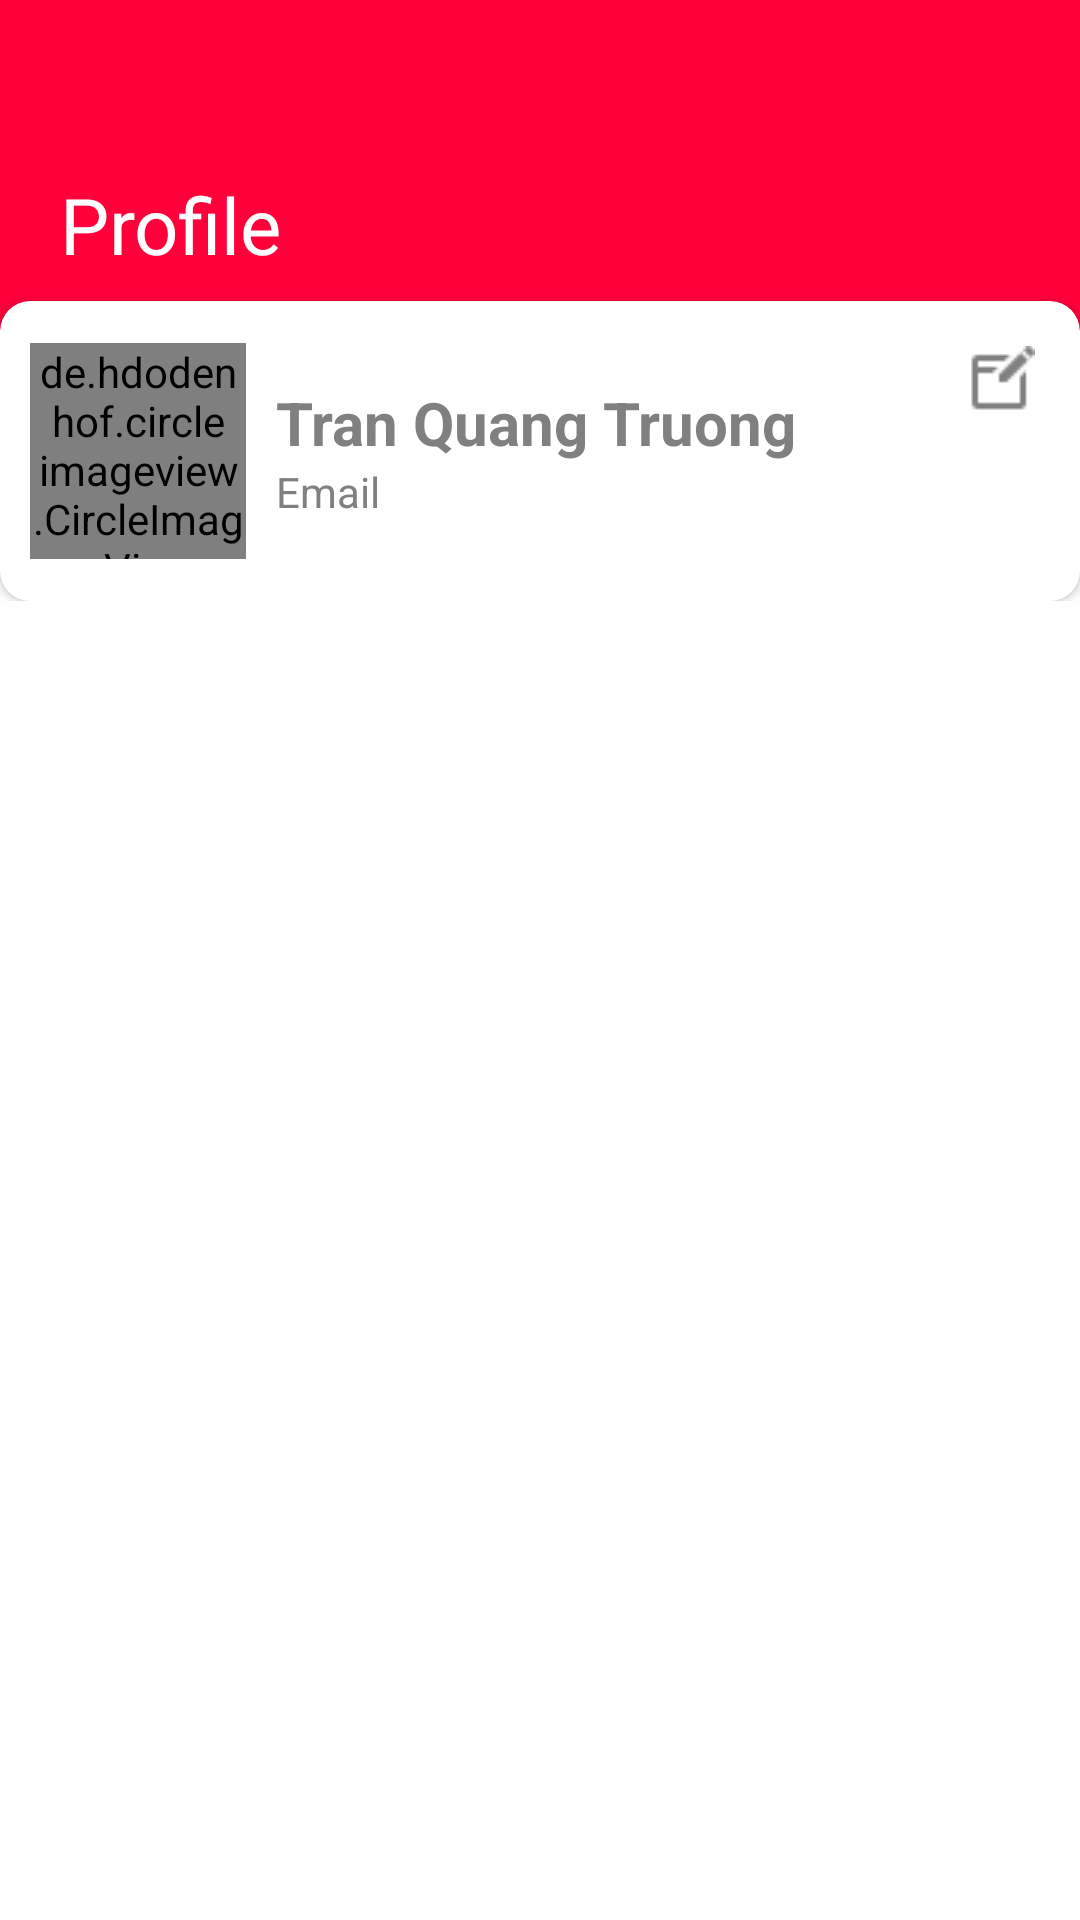

The Android layout XML behind this screen, and the referenced resources:
<!-- AndroidManifest.xml: application theme AppTheme -->
<!-- res/layout/fragment_profile.xml -->
<?xml version="1.0" encoding="utf-8"?>
<ScrollView xmlns:android="http://schemas.android.com/apk/res/android"
    android:layout_width="match_parent"
    android:layout_height="wrap_content"
    xmlns:app="http://schemas.android.com/apk/res-auto">
    <LinearLayout
        android:orientation="vertical"
        android:layout_width="match_parent"
        android:layout_height="match_parent">
        <TextView
            android:id="@+id/profile_title"
            android:text="Profile"
            android:gravity="center_vertical"
            android:padding="20dp"
            android:textSize="26dp"
            android:textColor="@color/white"
            android:background="@color/pinkColor"
            android:layout_width="match_parent"
            android:layout_height="150dp"/>
        <androidx.cardview.widget.CardView
            app:cardCornerRadius="10dp"
            android:layout_gravity="center_horizontal"
            android:background="@color/white"
            android:layout_marginTop="-50dp"
            android:layout_width="360dp"
            android:layout_height="100dp">
            <androidx.constraintlayout.widget.ConstraintLayout
                android:layout_width="match_parent"
                android:layout_height="match_parent">
                <de.hdodenhof.circleimageview.CircleImageView
                    android:id="@+id/profile_img"
                    app:layout_constraintLeft_toLeftOf="parent"
                    android:layout_margin="10dp"
                    app:layout_constraintTop_toTopOf="parent"
                    app:layout_constraintBottom_toBottomOf="parent"
                    android:layout_width="72dp"
                    android:layout_height="72dp"/>
                <LinearLayout
                    android:padding="10dp"
                    app:layout_constraintLeft_toRightOf="@id/profile_img"
                    app:layout_constraintTop_toTopOf="parent"
                    app:layout_constraintBottom_toBottomOf="parent"
                    android:orientation="vertical"
                    android:layout_width="wrap_content"
                    android:layout_height="wrap_content">
                    <TextView
                        android:id="@+id/profile_name"
                        android:text="Tran Quang Truong"
                        android:textColor="@color/grey"
                        android:textStyle="bold"
                        android:textSize="20dp"
                        android:layout_width="wrap_content"
                        android:layout_height="wrap_content"/>
                    <TextView
                        android:id="@+id/proflie_email"
                        android:text="Email"
                        android:textColor="@color/grey"
                        android:textSize="14dp"
                        android:layout_width="wrap_content"
                        android:layout_height="wrap_content"/>
                </LinearLayout>
                <ImageView
                    android:id="@+id/profile_more_img"
                    android:layout_margin="15dp"
                    app:layout_constraintTop_toTopOf="parent"
                    app:layout_constraintRight_toRightOf="parent"
                    android:src="@drawable/ic_create_2"
                    android:layout_width="wrap_content"
                    android:layout_height="wrap_content"/>
            </androidx.constraintlayout.widget.ConstraintLayout>

        </androidx.cardview.widget.CardView>
        <androidx.recyclerview.widget.RecyclerView
            android:id="@+id/profile_rcy_option"
            android:layout_width="match_parent"
            android:layout_height="wrap_content"/>

    </LinearLayout>

</ScrollView>
<!-- resources referenced by this layout -->
<resources>
  <color name="grey">#808080</color>
  <color name="pinkColor">#FF003B</color>
  <color name="white">#ffffff</color>
  <!-- drawable ic_create_2: png bitmap (drawable, 290 bytes) -->
  <style name="AppTheme" parent="Theme.MaterialComponents.DayNight.NoActionBar">
          <item name="colorPrimaryDark">#FC5353</item>
      </style>
</resources>
